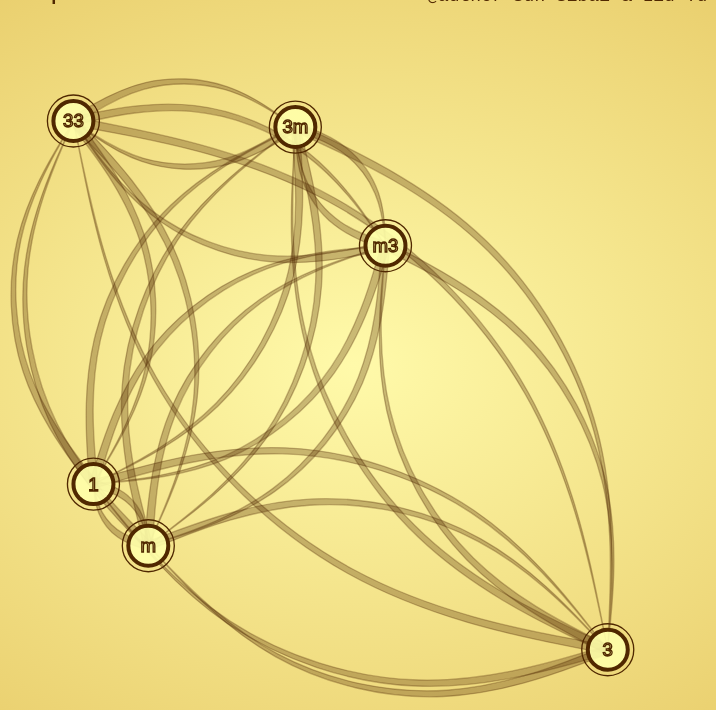
D3 v3 page, settled after 480 driven frames (8 s of simulated time); the page loaded 1 data file(s).


/** Apache License 2.0 Applies **/
/** Copyright 2014 Sun Sibai & Liu Yu **/
var nodes;
var table;
// constant declaration
var wid=700; // width
var hgh=700; // height
var txtsize=16; // text size in pt
var linsize=2; // line width in px
var circler=20; // circle radius
// function declaration
function drawinit() {
 d3.select('body').append('div').attr('class','wrapper')
   .append('svg').attr('class','chart center')
   .attr('width',wid).attr('height',hgh);
}
function drawnodes(nodes) {
 for (var node in nodes) {
  var cx=Math.random()*(wid-circler*4)+circler*2;
  var cy=Math.random()*(hgh-circler*4)+circler*2;
  d3.select('svg')
    .append('circle').attr('class','erase')
    .attr('cx',cx).attr('cy',cy).attr('r',circler);
  d3.select('svg')
    .append('circle').attr('class','nodes')
    .attr('cx',cx).attr('cy',cy).attr('r',circler);
  d3.select('svg')
    .append('text').attr('class','nodes')
    .attr('x',cx).attr('y',cy+txtsize/2.5)
    .text(nodes[node]);
 }
}
function trilin(x1,y1,x2,y2,wd) { /** return coordinates of link triangle, (x1,y1) stroke-width=wd -> (x2,y2) stroke-width=0 **/
 x1=parseFloat(x1);x2=parseFloat(x2);y1=parseFloat(y1);y2=parseFloat(y2);wd=parseFloat(wd);
 var dx=y1-y2;
 var dy=x2-x1;
 var dd=Math.sqrt(dx*dx+dy*dy);
 dx=dx/dd;dy=dy/dd;
 return [x1+dx*wd/2,y1+dy*wd/2,x2,y2,x1-dx*wd/2,y1-dy*wd/2];
}
function lineshift(x1,y1,x2,y2,flip=false) { /** shift 20%, return [[path dots],[center]] **/
 x1=parseFloat(x1);x2=parseFloat(x2);y1=parseFloat(y1);y2=parseFloat(y2);
 var dx=y1-y2;
 var dy=x2-x1;
 if (flip) {
  return [[{'x':x1,'y':y1},{'x':x1*0.7+x2*0.3+dx/5,'y':y1*0.7+y2*0.3+dy/5},{'x':x2*0.7+x1*0.3+dx/5,'y':y2*0.7+y1*0.3+dy/5},{'x':x2,'y':y2}],{'x':(x1+x2+dx/2)/2,'y':(y1+y2+dy/2)/2}];
 } else {
  return [[{'x':x1,'y':y1},{'x':x1*0.7+x2*0.3-dx/5,'y':y1*0.7+y2*0.3-dy/5},{'x':x2*0.7+x1*0.3-dx/5,'y':y2*0.7+y1*0.3-dy/5},{'x':x2,'y':y2}],{'x':(x1+x2-dx/2)/2,'y':(y1+y2-dy/2)/2}];
 }
}
function drawtable(table) {
 var cs=d3.selectAll('circle.nodes')[0]; /* all circles in svg */
console.log(cs);
 for (var rlt in table) {
  var lft=nodes.indexOf(table[rlt].left);
  var rgt=nodes.indexOf(table[rlt].right);
  var rst=nodes.indexOf(table[rlt].result);
  if (lft!=rgt) {
   var tmptrisline=trilin(cs[lft].getAttribute('cx'),cs[lft].getAttribute('cy'),cs[rgt].getAttribute('cx'),cs[rgt].getAttribute('cy'),10);
   var linefun=d3.svg.line()
              .x(function(d) {return d.x;}).y(function(d) {return d.y;})
              .interpolate('basis');
   var tmppath1=lineshift(tmptrisline[0],tmptrisline[1],tmptrisline[2],tmptrisline[3]);
   var tmppath2=lineshift(tmptrisline[2],tmptrisline[3],tmptrisline[4],tmptrisline[5],true);
   d3.select('svg').insert('path',':first-child').attr('class','sline').attr('d',linefun(tmppath1[0])+'L'+linefun(tmppath2[0]).substr(1));
  } else {
   d3.select('svg')
     .insert('circle',':first-child').attr('class','sline')
     .attr('cx',cs[lft].getAttribute('cx')).attr('cy',cs[lft].getAttribute('cy')).attr('r',circler*1.3);
  }
 }
}
/** Start **/
d3.json("./example/data/D3group.json", function(error,data) {
 if (error) {console.log(error);}
 nodes=data.nodes;
 table=data.table;
 // draw graph
 drawinit();
 drawnodes(nodes);
 drawtable(table);
});
 

### data: example/data/D3group.json
{
 "table": [
  {
   "right": "1",
   "result": "1",
   "left": "1"
  },
  {
   "right": "3",
   "result": "3",
   "left": "1"
  },
  {
   "right": "33",
   "result": "33",
   "left": "1"
  },
  {
   "right": "m",
   "result": "m",
   "left": "1"
  },
  {
   "right": "3m",
   "result": "3m",
   "left": "1"
  },
  {
   "right": "m3",
   "result": "m3",
   "left": "1"
  },
  {
   "right": "1",
   "result": "3",
   "left": "3"
  },
  {
   "right": "3",
   "result": "33",
   "left": "3"
  },
  "... 28 more items"
 ],
 "nodes": [
  "1",
  "3",
  "33",
  "m",
  "3m",
  "m3"
 ]
}